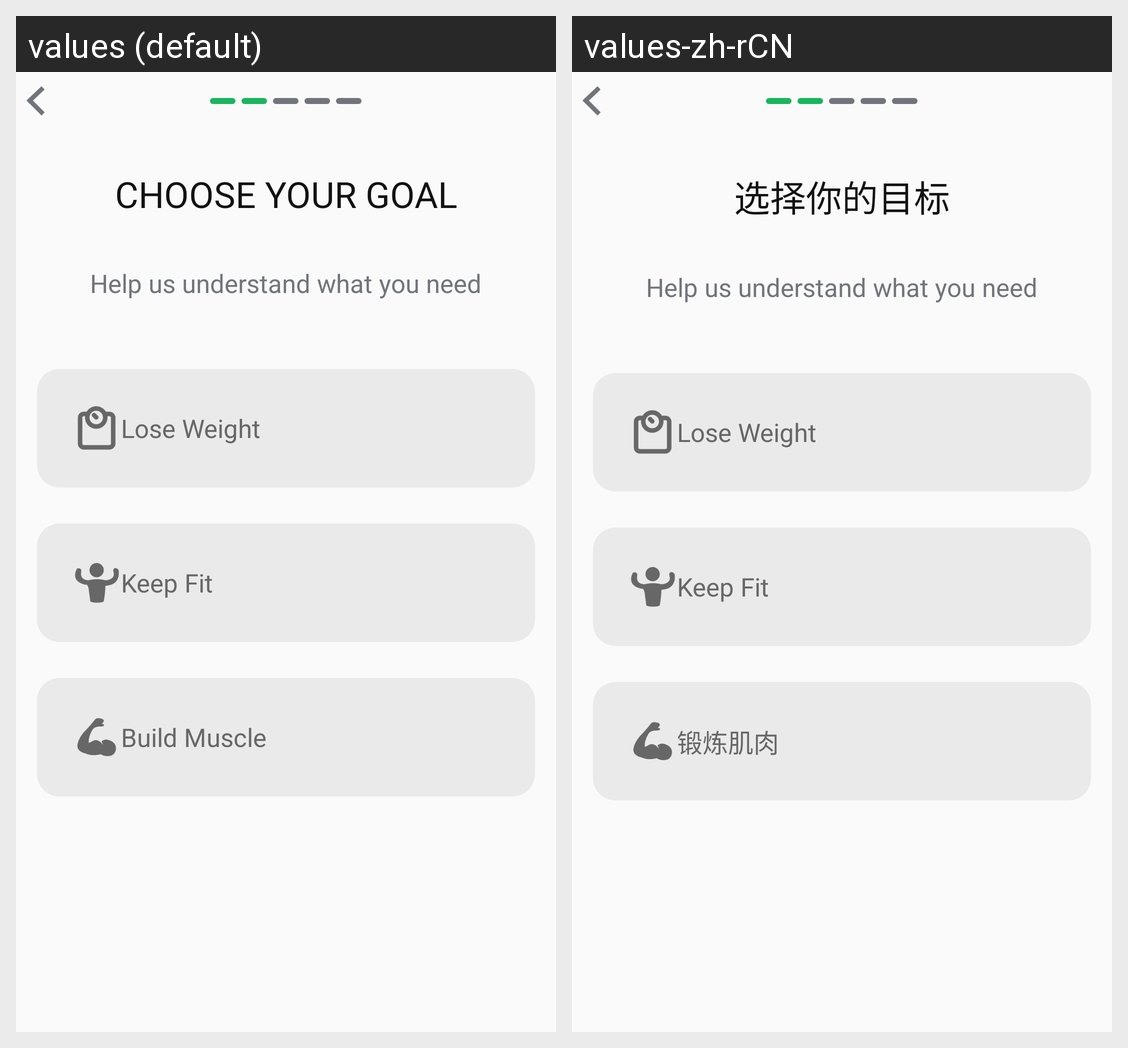

For this localized Android screen grid, give each drawn string resource with its value in every locale shown.
Android screen res/layout/page_two_select_goal.xml rendered under 2 locales, left to right: values (default), values-zh-rCN. Device: Nexus 5 (rendered at 1080×1920; each locale shown at half size, 540×960, under a caption strip naming it); theme AppTheme.
Strings drawn on this screen, with the default value and each locale's value (text and hints the layout hard-codes, and strings that could not be matched under every locale, appear in the picture but are not listed):

second_user_page_title
  values: CHOOSE YOUR GOAL
  values-zh-rCN: 选择你的目标

second_user_page_content
  values: Help us understand what you need
  values-zh-rCN: Help us understand what you need  [not translated; the default value is used]

lose_weight
  values: Lose Weight
  values-zh-rCN: Lose Weight  [not translated; the default value is used]

keep_fit
  values: Keep Fit
  values-zh-rCN: Keep Fit  [not translated; the default value is used]

build_muscle
  values: Build Muscle
  values-zh-rCN: 锻炼肌肉
